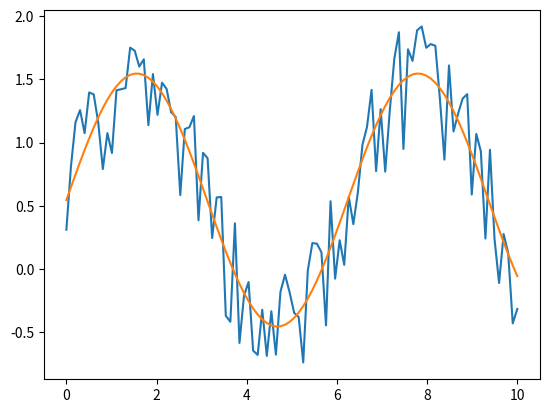

This figure's Python source:

import numpy as np
import matplotlib.pyplot as plt
from scipy.optimize import curve_fit

xs = np.linspace (0,10,100)
ys = np.sin(xs) + np.random.random(xs.shape[0])

fit = curve_fit (lambda x,a,b: b+np.sin(a*x),xs,ys)

plt.plot (xs,ys)
plt.plot (xs,np.sin(xs*fit[0][0])+fit[0][1])

plt.show()

